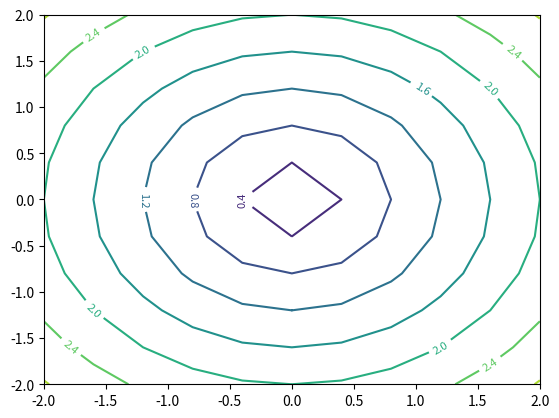
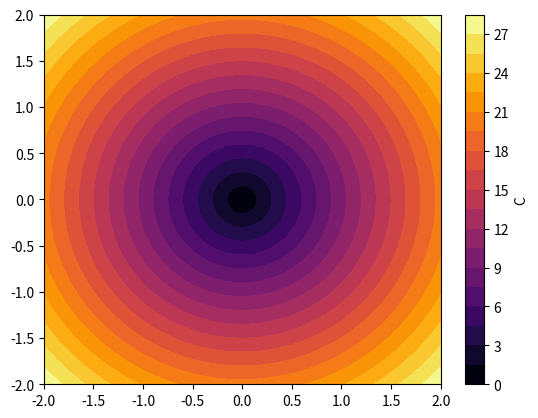

These figures' Python source, in order:
import numpy as np
import matplotlib.pyplot as plt
# contour-------------------------------
x = y = np.linspace(-2, 2, 11)
X, Y = np.meshgrid(x, y)
Z = np.sqrt(X**2 + Y**2)
fig, ax = plt.subplots()
cont = ax.contour(X, Y, Z);
ax.clabel(cont, inline=True, fontsize=8);
# contourf------------------------------
x = y = np.linspace(-2, 2, 100)
X, Y = np.meshgrid(x, y)
Z = np.sqrt(X**2 + Y**2)*10

fig, ax = plt.subplots()
cont = ax.contourf(X, Y, Z, 20, cmap='inferno');
cbar = fig.colorbar(cont);
cbar.ax.set_ylabel('C');